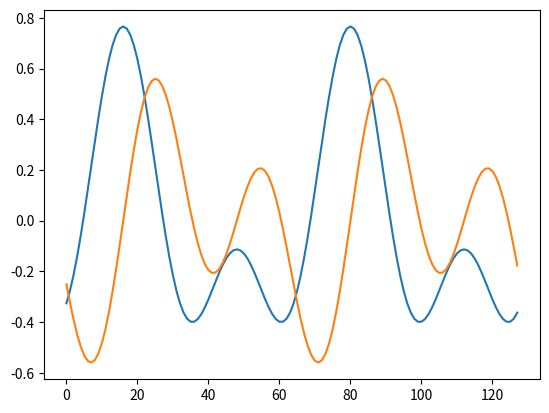

Here is the Python script that generated this plot:
import numpy as np
import matplotlib.pyplot as plt
from matplotlib.animation import FuncAnimation
from tqdm import tqdm


def get_vars(domain_size, num_colloc_pts):

    L, n = domain_size, num_colloc_pts
    dx = L/n                                    # define spatial step
    x = np.linspace(0, L-dx, n)                 # n = EVEN no. of collocation points, define grid
    kx = 2*np.pi * np.fft.fftfreq(n, d=L/n)     # fourier wave numbers (k) for DFT
    return (x, kx)                              # NOTE: L-dx ensure no cutting into next period


def dealiase(ff, kx):

    k = np.absolute(kx)
    k_max = 1/3 * np.max(k)                     # maximum frequency that we will keep
    ff_filtered = np.where(k < k_max, ff, 0)    # all higher frequencies are set to 0
    return ff_filtered


def get_R(u, f, kx): # TRY IMPLEMENTING VIA FINITE DIFFERENCE, VALIDATE IF FEASIBLE

    # non-linear term -u∂ₓu in fourier space
    #u_sq = u**2                                 # obtain u^2, since -u∂ₓu = -0.5*∂ₓ(u^2)
    #u_sqf = np.fft.fft(u_sq)                    # bring u^2 into fourier space
    #u_sqf_x = 1j * kx * u_sqf                   # multiply by ik to each u_k (differentiate in fourier)
    #u_sq_x = np.fft.ifft(u_sqf_x)               # convert back to physical space, we get ∂ₓ(u^2)
    #udu = -0.5 * u_sq_x                         # multiply by minus half to obtain -u∂ₓu

    # alternatively, find -u∂ₓu more directly
    '''u_f = dealiase(np.fft.fft(u), kx)
    du = np.fft.ifft(1j * kx * u_f)
    udu = -u * du'''

    # obtain u in fourier space
    u_f = np.fft.fft(u)                         # bring u into fourier
    u_f = dealiase(u_f, kx)                     # dealise u

    # non-linear term 
    u_x_f = 1j * kx * u_f                       # ∂ₓu in fourier, differentiate via multiply ik
    u_x = np.fft.ifft(u_x_f)                    # bring back to physical space
    u_x_sq = -0.5 * u_x * u_x                   # get -1/2(∂ₓu)^2

    # add linear terms -∂ₓₓu-∂ₓₓₓₓu in fourier space 
    u_x_sq_f = np.fft.fft(u_x_sq)               # bring u∂ₓu back to fourier
    R_f = u_x_sq_f + (kx**2 - kx**4)*u_f        # add linear terms, n-derivative = multiply u by (ik)^n
    R_f = dealiase(R_f, kx)                     # dealise R
    
    # set mean flow = 0, no DC component/offset
    R_f = np.where(kx == 0, 0, R_f)             # ensures the sine wave has no constant component (k=0)

    # convert back to physical space
    R = np.real(np.fft.ifft(R_f)) + f           # obtain R(u) = -u∂ₓu - ∂ₓₓu - ∂ₓₓₓₓu + f
    
    return R


def get_G(u, f, kx):

    # first obtain R
    R = get_R(u, f, kx)

    # non-linear term -∂ₓ(R∂ₓu) in fourier space
    u_f = np.fft.fft(u)
    u_f = dealiase(u_f)


    # add linear terms -∂ₓₓR-∂ₓₓₓₓR in fourier space

    lin_terms = (kx**2 - kx**4)*R


    pass


def adj_descent(u, f, dt, n_iter, tol):

    u_lst = [u]

    for _ in tqdm(range(n_iter)):

        un = u.copy()
        G = get_G(u, f)

        u = un + dt*G # can implement rk45 later on
        u_lst.append(u)
        
        err: float # implement error calc
        if err < tol: 
            break

    return u, u_lst
        

def ngh_descent(u, f, dt, n_iter, tol):

    u_lst = [u]
    
    for _ in tqdm(range(n_iter)):

        un = u.copy()
        R = get_R(u, f)
        
        u = un + dt*R # can implement rk45 later on
        u_lst.append(u)

        err: float # implement error calc
        if err < tol:
            break

    return u, u_lst


def plot_data(u_lst):
    
    def update():
        pass
    
    ax, fig = plt.figure()

    # animate convergence
    ani = FuncAnimation(fig=fig, frames=update)
    plt.show()



def main(u0, L, n, f, dt, n_iter_adj, n_iter_ngh, tol_adj, tol_ngh):

    u_lst = [u0]

    u, u_lst1 = adj_descent(u0, f, dt, n_iter_adj, tol_adj)
    u_lst += u_lst1
    
    # check if ngh descent is required here

    u, u_lst2 = ngh_descent(u, f, dt, n_iter_ngh, tol_ngh)
    u_lst += u_lst2

    plot_data(u_lst)


# define variables 
L = 22      # domain size
n = 128     # number of collocation points

# obtain domain field (x), and fourier wave numbers kx
x, kx = get_vars(domain_size=L, num_colloc_pts=n)

# define initial conditions of field variable u
m = 2
u0 = 2*np.sin(m*2*np.pi*x/L)

u = get_R(u0, 0, kx)

U = -(np.fft.ifft(np.fft.fft(u) * 1j * kx))


plt.plot(u)
plt.plot(U)
plt.show()
